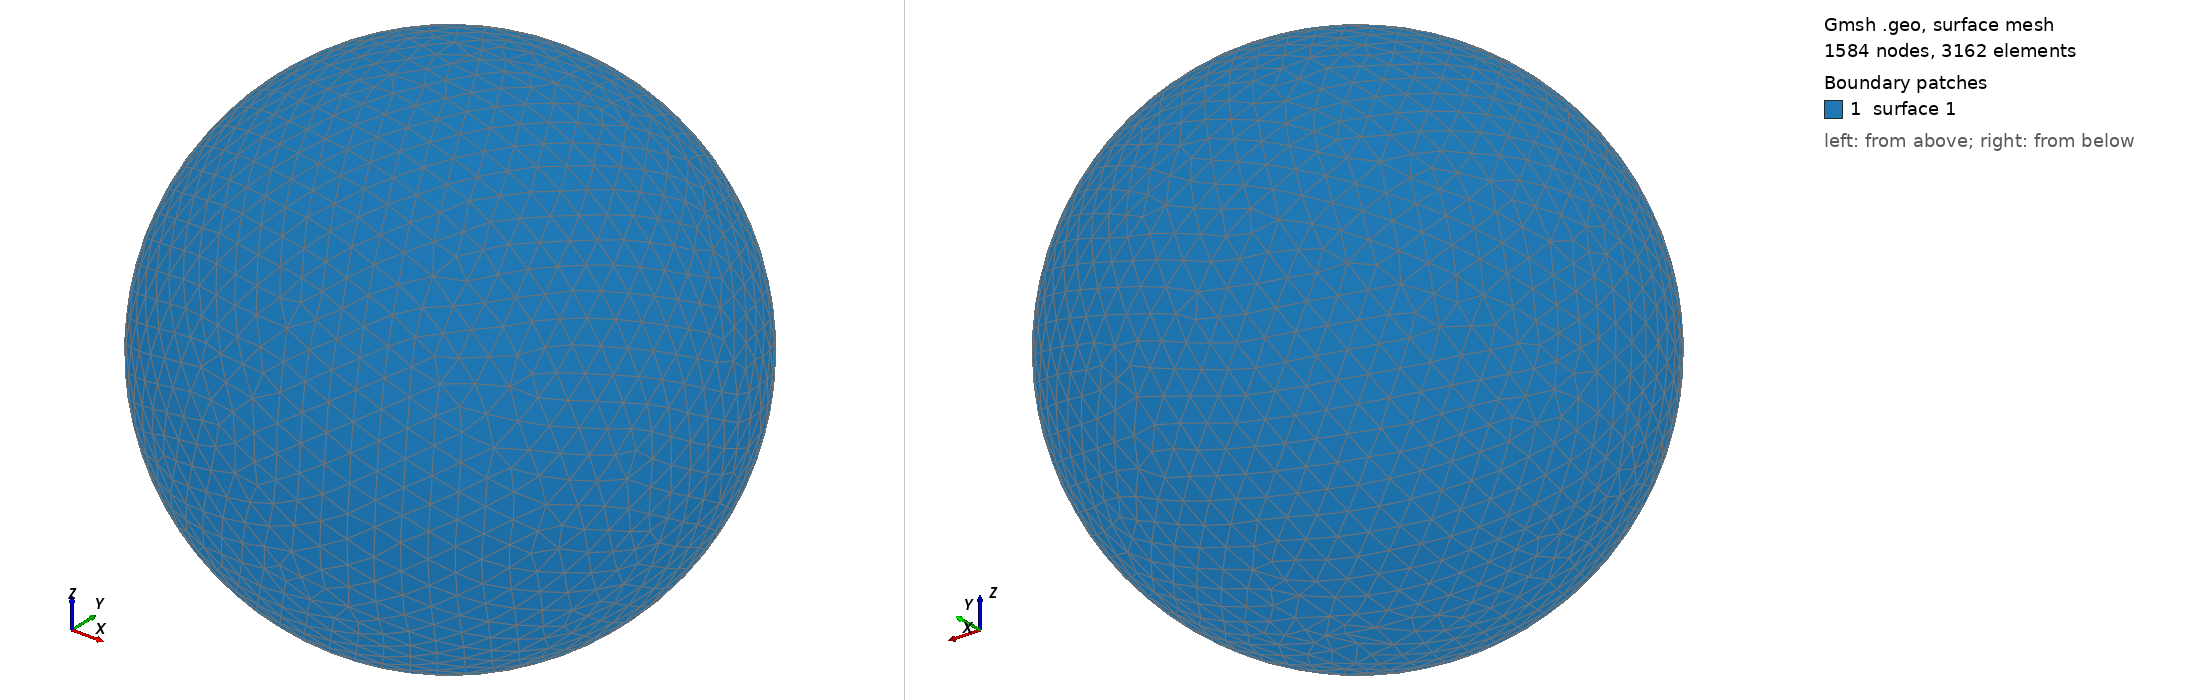

Gmsh geometry script, surface-meshed: 1584 nodes, 3162 surface elements. Boundary patches (legend numbers): 1 surface 1. Left view from above one corner, right view from below the opposite corner. The script declares no physical surfaces, so the legend lists its geometric surfaces. The drawing asked Gmsh for element sizes between 1% and 20% of the model's largest extent; the script's own settings can give other sizes.

=== shot2256.geo (drawn) ===
SetFactory("OpenCASCADE");
Point(1) = {0,0,0,0};
Sphere(1) = {0,0,0,0.32950000};
MeshSize{ PointsOf{ Surface{:}; } } = 0.032950000;
Mesh.ElementOrder=1;
Mesh.Format=39;
